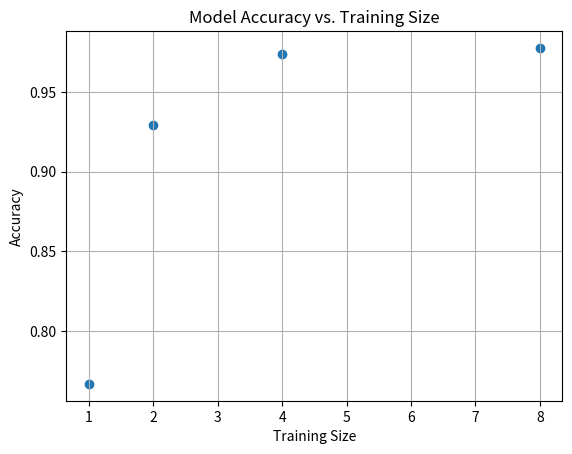

This chart was generated by the following Python code:
import matplotlib.pyplot as plt

# Define the data points
training_size = [1, 2, 4, 8]
accuracy = [207/270, 251/270, 263/270, 264/270]

# Create the scatter plot with specific x-axis values
plt.scatter(training_size, accuracy, marker='o')

# Customize the plot
plt.title('Model Accuracy vs. Training Size')
plt.xlabel('Training Size')
plt.ylabel('Accuracy')
plt.grid(True)

# Show the plot
plt.show()
